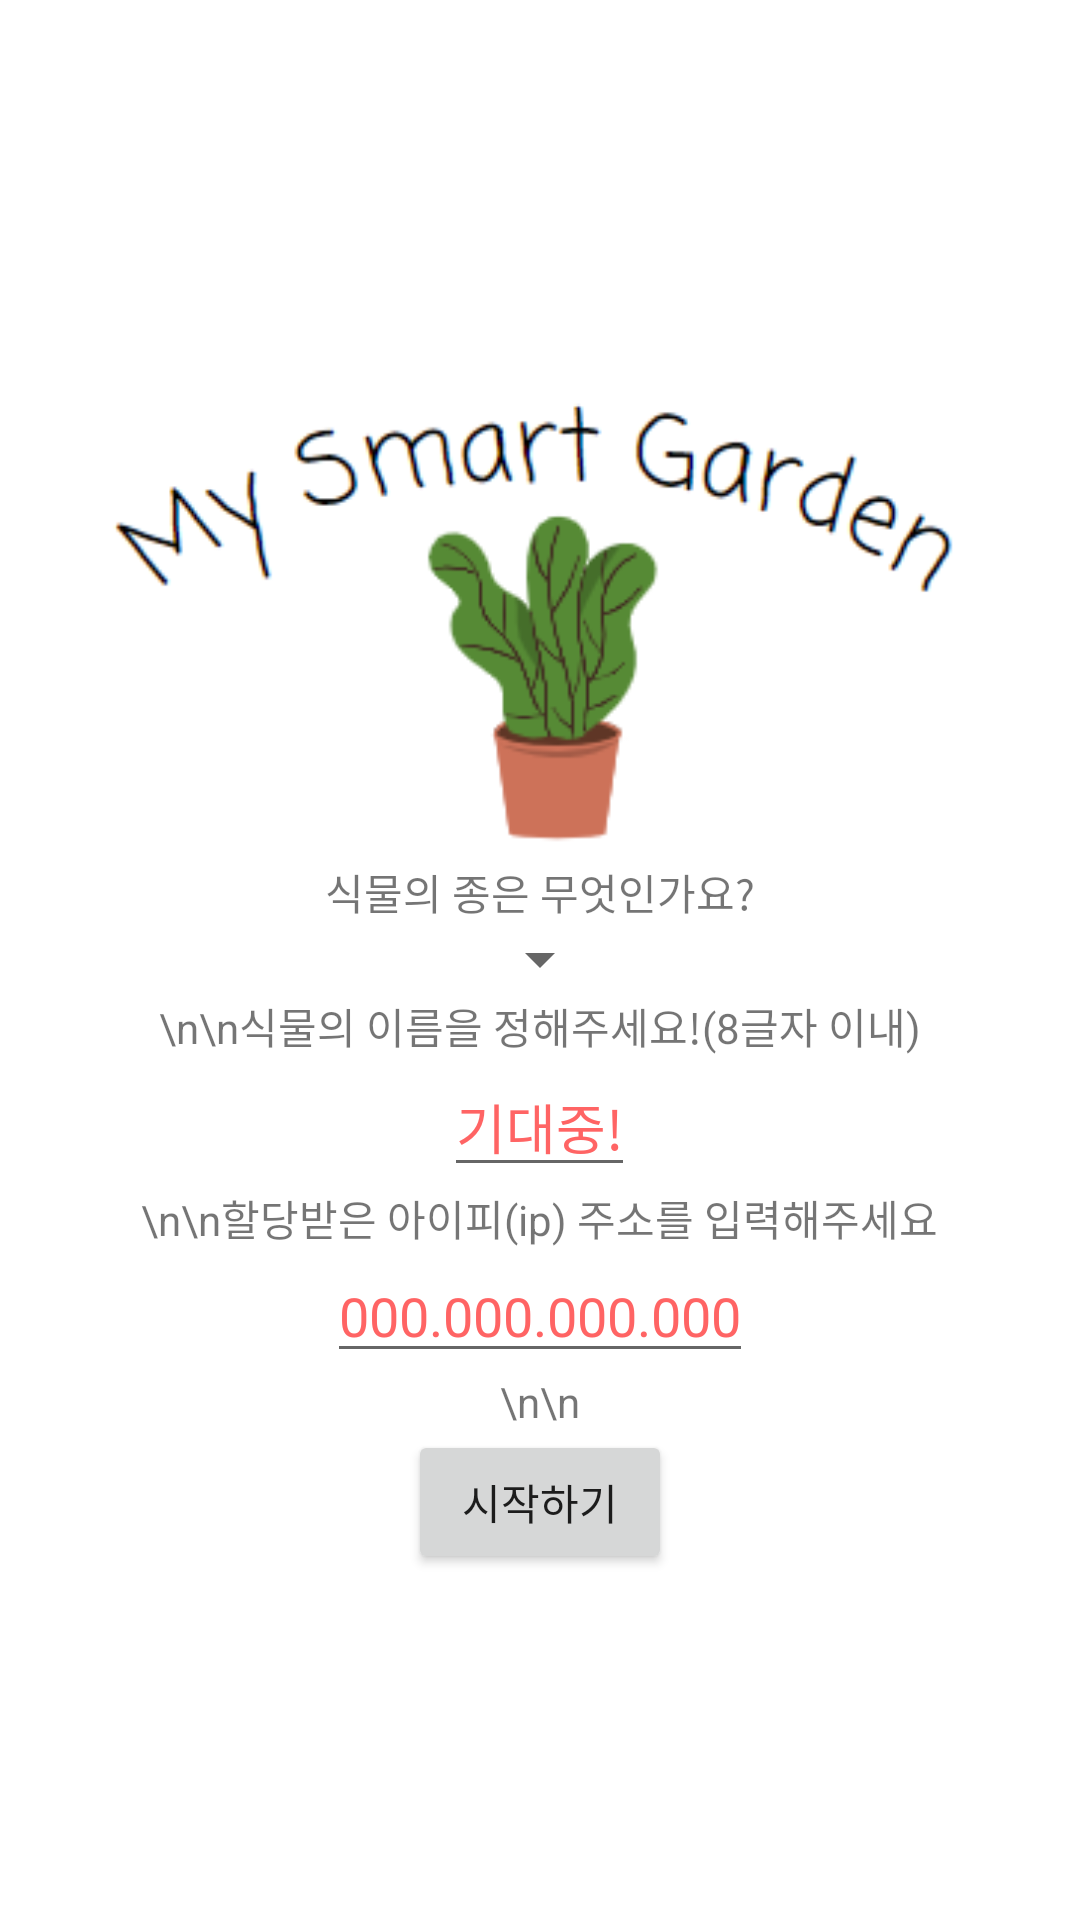

Write the Android layout XML for this screen, with the resource values it uses.
<!-- AndroidManifest.xml: application theme Theme.MySmartGarden -->
<!-- res/layout/start_app_activity.xml -->
<?xml version="1.0" encoding="utf-8"?>
<LinearLayout xmlns:android="http://schemas.android.com/apk/res/android"
    android:layout_width="match_parent"
    android:layout_height="match_parent"
    android:gravity="center"
    android:background="@color/white"
    android:orientation="vertical">

    <ImageView
        android:layout_width="300dp"
        android:layout_height="wrap_content"
        android:src="@drawable/logo"
        android:layout_gravity="center"
        />

    <TextView
        android:layout_width="wrap_content"
        android:layout_height="wrap_content"
        android:text="식물의 종은 무엇인가요?">

    </TextView>

    <Spinner
        android:id="@+id/ip_spinner_plant"
        android:layout_width="wrap_content"
        android:layout_height="wrap_content"
        android:layout_gravity="center"
        android:spinnerMode="dropdown" />

    <TextView
        android:layout_width="wrap_content"
        android:layout_height="wrap_content"
        android:text="\n\n식물의 이름을 정해주세요!(8글자 이내)">

    </TextView>

    <EditText
        android:id="@+id/input_plant_name"
        android:layout_width="wrap_content"
        android:layout_height="wrap_content"
        android:hint="기대중!"
        android:maxLength="8"
        android:privateImeOptions="defaultInputmode=korean"
        android:textColorHint="@color/pink"
        android:singleLine = "true">
    </EditText>

    <TextView
        android:layout_width="wrap_content"
        android:layout_height="wrap_content"
        android:text="\n\n할당받은 아이피(ip) 주소를 입력해주세요">
    </TextView>

    <EditText
        android:id="@+id/input_ip"
        android:layout_width="wrap_content"
        android:layout_height="wrap_content"
        android:hint="000.000.000.000"
        android:inputType="number"
        android:digits="1234567890."
        android:maxLength="15"
        android:textColorHint="@color/pink"
        android:singleLine = "true">
    </EditText>

    <TextView
        android:layout_width="wrap_content"
        android:layout_height="wrap_content"
        android:text="\n\n">
    </TextView>


    <Button
        android:id="@+id/start_save_button"
        android:layout_width="wrap_content"
        android:layout_height="wrap_content"
        android:text="시작하기"
        android:onClick="onclick">

    </Button>

</LinearLayout>
<!-- resources referenced by this layout -->
<resources>
  <color name="pink">#ff6464</color>
  <color name="white">#FFFFFFFF</color>
  <!-- drawable logo: png bitmap (drawable, 10444 bytes) -->
  <style name="Theme.MySmartGarden" parent="Theme.AppCompat.Light.NoActionBar">
          
          <item name="colorPrimary">@color/purple_500</item>
          <item name="colorPrimaryVariant">@color/purple_700</item>
          <item name="colorOnPrimary">@color/white</item>
          
          <item name="colorSecondary">@color/teal_200</item>
          <item name="colorSecondaryVariant">@color/teal_700</item>
          <item name="colorOnSecondary">@color/black</item>
          
          <item name="android:statusBarColor" tools:targetApi="l">?attr/colorPrimaryVariant</item>
          
      </style>
  <color name="purple_500">#FF6200EE</color>
  <color name="purple_700">#FF3700B3</color>
  <color name="teal_200">#FF03DAC5</color>
  <color name="teal_700">#FF018786</color>
  <color name="black">#FF000000</color>
</resources>
